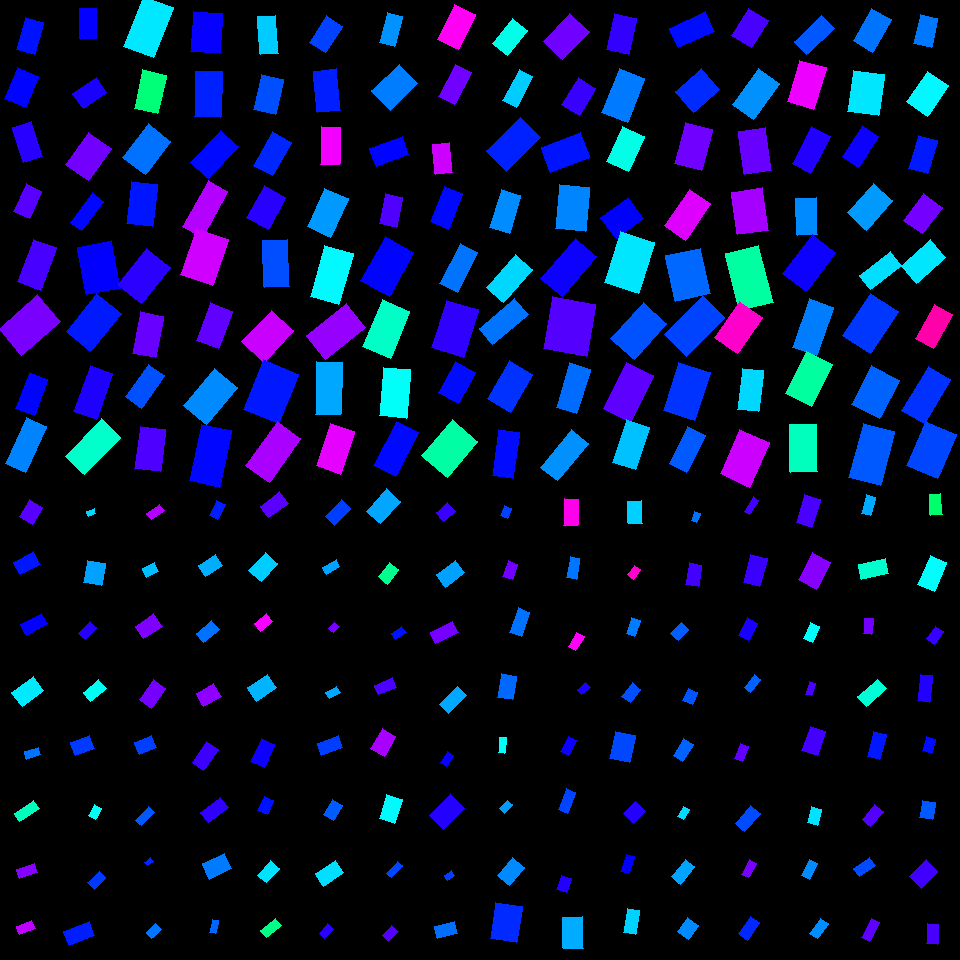

The table this chart was drawn from, first rows:
, angleRotated, color, length, logWidthLengthRatio, x, y, centerX, centerY, width, lengthRotatedProjectX, widthRotatedProjectX, lengthRotatedProjectY, widthRotatedProjectY, vertexRightBottom, vertexRightTop, vertexLeftBottom, vertexLeftTop
0, 1.849, 0.655, 32.94, -0.541, 30.12, 35.87, 30, 30, 19.18, -9.052, 18.44, 31.68, -5.269, (34, 54), (16, 49), (43, 22), (25, 17)
1, 1.973, 0.6646, 33.79, -0.4203, 21.57, 87.31, 30, 90, 22.19, -13.24, 20.42, 31.08, -8.697, (25, 107), (4, 98), (38, 76), (17, 67)
2, 1.273, 0.693, 36.81, -0.6175, 27.5, 142.2, 30, 150, 19.85, 10.79, 18.98, 35.2, 5.82, (42, 156), (23, 162), (31, 121), (12, 127)
3, 2.002, 0.724, 29.99, -0.5427, 27.69, 201.1, 30, 210, 17.43, -12.53, 15.83, 27.24, -7.283, (29, 218), (13, 211), (41, 191), (26, 183)
4, 1.548, 0.6689, 30.47, -0.6188, 88.23, 23.59, 90, 30, 16.41, 0.6897, 16.41, 30.46, 0.3715, (96, 38), (80, 39), (96, 8), (79, 8)
5, 2.554, 0.6834, 28.72, -0.4549, 89.94, 92.92, 90, 90, 18.22, -23.9, 10.11, 15.93, -15.16, (83, 108), (72, 93), (106, 92), (96, 77)
6, 2.177, 0.7415, 39.87, -0.3446, 88.47, 156.5, 90, 150, 28.25, -22.71, 23.22, 32.77, -16.09, (88, 180), (65, 164), (111, 148), (88, 132)
7, 2.212, 0.6622, 36.96, -0.9992, 86.65, 211.8, 90, 210, 13.61, -22.11, 10.9, 29.62, -8.14, (81, 230), (70, 222), (103, 201), (92, 192)
8, 1.945, 0.5146, 53.99, -0.5223, 148.7, 26.95, 150, 30, 32.03, -19.73, 29.81, 50.26, -11.71, (153, 57), (123, 46), (173, 7), (143, -4)
9, 1.791, 0.4119, 39.09, -0.4753, 150.4, 91.69, 150, 90, 24.3, -8.546, 23.71, 38.14, -5.313, (157, 113), (134, 108), (166, 75), (142, 69)
10, 2.229, 0.5915, 42.17, -0.4057, 146.8, 149.2, 150, 150, 28.11, -25.8, 22.23, 33.36, -17.19, (145, 174), (122, 157), (170, 141), (148, 123)
11, 1.68, 0.6526, 41.97, -0.4903, 142, 203.8, 150, 210, 25.71, -4.583, 25.55, 41.72, -2.807, (152, 226), (126, 223), (157, 184), (131, 181)
12, 1.643, 0.6703, 40.04, -0.3103, 206.6, 32.38, 210, 30, 29.36, -2.902, 29.28, 39.93, -2.128, (219, 53), (190, 51), (222, 13), (193, 11)
13, 1.602, 0.6445, 45.09, -0.5209, 208.3, 94.07, 210, 90, 26.79, -1.421, 26.77, 45.07, -0.844, (220, 117), (194, 116), (222, 71), (195, 71)
14, 2.323, 0.6602, 43.93, -0.6186, 214.5, 154.7, 210, 150, 23.66, -30.03, 17.27, 32.06, -16.18, (208, 178), (190, 162), (238, 146), (220, 130)
15, 2.082, 0.7837, 52.57, -0.8524, 205.1, 209.3, 210, 210, 22.42, -25.72, 19.55, 45.85, -10.97, (202, 237), (182, 226), (227, 191), (208, 180)
16, 1.504, 0.5339, 37.93, -0.7629, 268.1, 35.08, 270, 30, 17.69, 2.526, 17.65, 37.84, 1.178, (278, 53), (260, 54), (275, 15), (257, 16)
17, 1.795, 0.6145, 36.48, -0.4759, 268.9, 94.44, 270, 90, 22.66, -8.093, 22.1, 35.57, -5.028, (275, 114), (253, 109), (283, 79), (261, 74)
18, 2.084, 0.6416, 38.25, -0.5615, 272.8, 153.8, 270, 150, 21.81, -18.79, 19, 33.31, -10.72, (272, 175), (253, 165), (291, 142), (272, 131)
19, 2.075, 0.6927, 36.22, -0.382, 266.2, 207.3, 270, 210, 24.72, -17.5, 21.64, 31.7, -11.95, (268, 229), (246, 217), (285, 197), (264, 185)
20, 2.154, 0.6234, 31.4, -0.4884, 326.1, 34.33, 330, 30, 19.27, -17.3, 16.08, 26.21, -10.61, (325, 52), (309, 42), (342, 26), (326, 15)
21, 1.458, 0.6468, 41.91, -0.5856, 327, 90.56, 330, 90, 23.33, 4.705, 23.19, 41.65, 2.62, (340, 110), (317, 112), (336, 68), (313, 71)
22, 1.611, 0.8256, 37.37, -0.6815, 330.6, 145.9, 330, 150, 18.9, -1.487, 18.89, 37.34, -0.752, (339, 164), (320, 164), (340, 127), (321, 126)
23, 1.999, 0.5662, 42.54, -0.4981, 327.7, 212.8, 330, 210, 25.85, -17.65, 23.52, 38.7, -10.73, (330, 237), (307, 226), (348, 198), (324, 188)
24, 1.842, 0.571, 31.05, -0.6876, 390.8, 29.66, 390, 30, 15.61, -8.311, 15.04, 29.92, -4.179, (394, 46), (379, 42), (402, 16), (387, 12)
25, 2.38, 0.5849, 37.94, -0.3283, 394.8, 87.18, 390, 90, 27.33, -27.46, 18.86, 26.18, -19.78, (390, 110), (371, 90), (417, 83), (399, 64)
26, 2.788, 0.6642, 34.33, -0.5794, 389.4, 151.4, 390, 150, 19.23, -32.21, 6.656, 11.88, -18.05, (376, 166), (369, 148), (408, 154), (402, 136)
27, 1.774, 0.719, 30.83, -0.5908, 391, 210.5, 390, 210, 17.08, -6.227, 16.73, 30.2, -3.449, (396, 227), (379, 223), (402, 197), (385, 193)
28, 2.018, 0.8393, 39.14, -0.5204, 456.3, 26.87, 450, 30, 23.26, -16.94, 20.97, 35.29, -10.06, (458, 49), (437, 39), (475, 14), (454, 4)
29, 2.057, 0.7403, 36.24, -0.7248, 455.2, 84.71, 450, 90, 17.55, -16.94, 15.52, 32.03, -8.207, (454, 104), (438, 96), (471, 72), (455, 64)
30, 1.477, 0.8009, 29.91, -0.5554, 442.1, 158.6, 450, 150, 17.16, 2.798, 17.09, 29.78, 1.606, (452, 172), (435, 174), (449, 142), (432, 144)
31, 1.958, 0.6609, 38.47, -0.6644, 446.5, 207.7, 450, 210, 19.79, -14.51, 18.33, 35.63, -7.467, (448, 229), (430, 221), (462, 193), (444, 186)
32, 2.245, 0.4863, 32.43, -0.5255, 510, 37.19, 510, 30, 19.18, -20.24, 14.99, 25.35, -11.97, (507, 55), (492, 43), (527, 30), (512, 18)
33, 2.063, 0.5328, 35.34, -0.8452, 517.9, 88.73, 510, 90, 15.18, -16.71, 13.37, 31.14, -7.177, (516, 107), (502, 100), (532, 76), (519, 69)
34, 2.367, 0.645, 47.62, -0.5179, 513.3, 144.2, 510, 150, 28.37, -34.05, 19.83, 33.29, -20.29, (506, 171), (486, 150), (540, 137), (520, 117)
35, 1.865, 0.5757, 39.8, -0.6639, 505.1, 211.8, 510, 210, 20.49, -11.54, 19.61, 38.09, -5.939, (509, 233), (489, 227), (520, 195), (501, 189)
36, 2.327, 0.7405, 38.25, -0.3669, 566.4, 36.46, 570, 30, 26.5, -26.24, 19.28, 27.83, -18.18, (562, 59), (543, 41), (589, 31), (569, 13)
37, 2.129, 0.7027, 31.88, -0.4219, 578.6, 96.07, 570, 90, 20.91, -16.89, 17.73, 27.04, -11.08, (579, 115), (561, 104), (595, 88), (578, 77)
38, 2.779, 0.6539, 42.34, -0.4527, 566, 152.9, 570, 150, 26.93, -39.59, 9.553, 15.02, -25.18, (550, 172), (541, 147), (590, 157), (580, 132)
39, 1.662, 0.5796, 43.9, -0.3762, 572.4, 208.2, 570, 210, 30.13, -3.983, 30.01, 43.72, -2.734, (585, 231), (555, 228), (589, 187), (559, 184)
40, 1.792, 0.6992, 36.7, -0.487, 622, 34.19, 630, 30, 22.55, -8.052, 22, 35.8, -4.948, (628, 54), (606, 49), (636, 18), (614, 13)
41, 1.945, 0.5869, 47.71, -0.5487, 623.5, 95.74, 630, 90, 27.56, -17.42, 25.66, 44.41, -10.07, (627, 122), (601, 112), (644, 78), (619, 68)
42, 2.009, 0.4846, 39.26, -0.4865, 625.5, 149, 630, 150, 24.14, -16.67, 21.85, 35.55, -10.25, (628, 171), (606, 161), (644, 136), (622, 126)
43, 2.507, 0.6661, 34.52, -0.2851, 622.2, 218, 630, 210, 25.96, -27.79, 15.39, 20.47, -20.9, (616, 238), (600, 217), (643, 218), (628, 197)
44, 2.709, 0.6586, 39.74, -0.6069, 692.2, 29.6, 690, 30, 21.66, -36.08, 9.077, 16.65, -19.67, (678, 47), (669, 28), (714, 31), (705, 11)
45, 2.423, 0.6392, 34.45, -0.2284, 697.2, 90.62, 690, 90, 27.41, -25.93, 18.05, 22.68, -20.63, (693, 112), (675, 91), (719, 89), (701, 68)
46, 1.825, 0.7399, 43.22, -0.4392, 693.4, 146.5, 690, 150, 27.85, -10.87, 26.96, 41.83, -7.004, (701, 170), (674, 163), (712, 129), (685, 122)
47, 2.178, 0.8115, 44.12, -0.5284, 687.5, 214.6, 690, 210, 26.01, -25.17, 21.37, 36.24, -14.84, (685, 240), (664, 225), (710, 203), (689, 189)
48, 2.112, 0.7141, 32.47, -0.3307, 749.7, 28.03, 750, 30, 23.33, -16.71, 20, 27.84, -12.01, (751, 47), (731, 35), (768, 20), (748, 8)
49, 2.195, 0.5715, 44.18, -0.5196, 756.2, 93.9, 750, 90, 26.27, -25.82, 21.32, 35.84, -15.36, (753, 119), (732, 104), (779, 83), (758, 68)
50, 1.434, 0.7342, 43.78, -0.4769, 754.6, 151.1, 750, 150, 27.17, 5.956, 26.92, 43.37, 3.697, (771, 170), (744, 174), (765, 127), (738, 131)
51, 1.433, 0.7748, 42.66, -0.3045, 750.4, 211.1, 750, 210, 31.46, 5.88, 31.16, 42.25, 4.336, (768, 230), (737, 234), (762, 187), (731, 192)
52, 2.377, 0.6101, 38.1, -0.7193, 814.2, 34.97, 810, 30, 18.56, -27.49, 12.85, 26.39, -13.39, (806, 54), (794, 41), (834, 28), (821, 15)
53, 1.854, 0.8216, 43.12, -0.462, 807, 84.62, 810, 90, 27.17, -12.04, 26.09, 41.41, -7.584, (813, 109), (787, 101), (826, 67), (799, 60)
54, 2.061, 0.6883, 42.15, -0.7094, 811.2, 149.9, 810, 150, 20.73, -19.84, 18.29, 37.18, -9.761, (810, 173), (792, 163), (830, 136), (811, 126)
55, 1.538, 0.5759, 36.98, -0.5862, 806.7, 216.7, 810, 210, 20.57, 1.198, 20.56, 36.96, 0.6664, (817, 234), (797, 235), (816, 197), (795, 198)
56, 2.088, 0.5906, 37.3, -0.5097, 872.5, 30.25, 870, 30, 22.4, -18.44, 19.47, 32.42, -11.08, (872, 52), (853, 40), (891, 19), (871, 8)
57, 1.696, 0.5158, 41.7, -0.292, 866, 93.04, 870, 90, 31.14, -5.205, 30.9, 41.38, -3.887, (878, 115), (847, 111), (884, 74), (853, 70)
58, 2.153, 0.6751, 36.87, -0.6514, 860.3, 146.5, 870, 150, 19.22, -20.29, 16.05, 30.79, -10.58, (858, 167), (842, 156), (878, 136), (862, 125)
59, 2.308, 0.566, 39.39, -0.425, 870.2, 206.8, 870, 210, 25.75, -26.47, 19.07, 29.18, -17.3, (866, 230), (847, 212), (892, 200), (873, 183)
... 196 more rows
